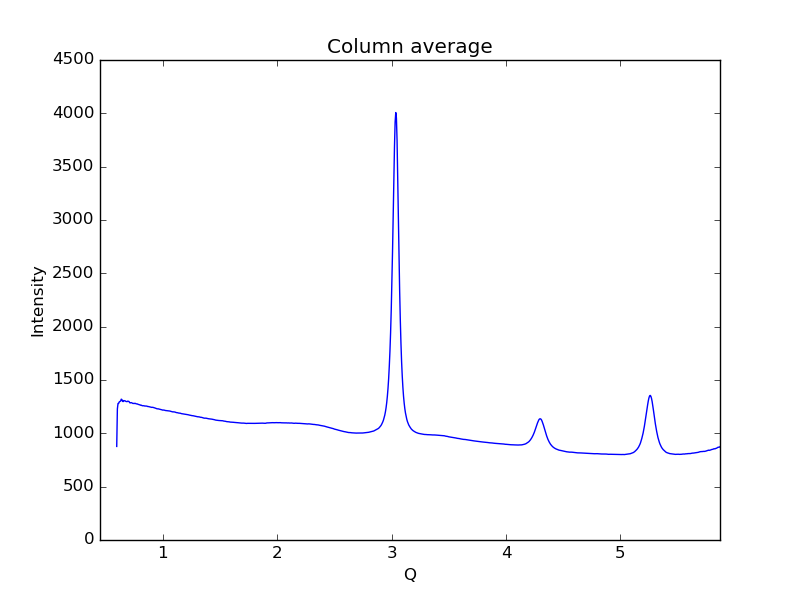

The file beside this chart, header and first rows:
0.59621693822088684, 877.256
0.6019, 1229
0.6075, 1280
0.6132, 1280
0.6189, 1295
0.6245, 1299
0.6302, 1303
0.6358, 1320
0.6415, 1317
0.6472, 1300
0.6528, 1298
0.6585, 1307
0.6641, 1305
0.6698, 1305
0.6755, 1300
0.6811, 1298
0.6868, 1297
0.6924, 1302
0.6981, 1300
0.7038, 1298
0.7094, 1287
0.7151, 1285
0.7207, 1288
0.7264, 1287
0.7321, 1284
0.7377, 1280
0.7434, 1281
0.749, 1279
0.7547, 1282
0.7603, 1280
0.766, 1277
0.7717, 1276
0.7773, 1275
0.783, 1272
0.7886, 1270
0.7943, 1268
0.8, 1267
0.8056, 1263
0.8113, 1264
0.8169, 1260
0.8226, 1259
0.8283, 1258
0.8339, 1259
0.8396, 1256
0.8452, 1256
0.8509, 1257
0.8566, 1255
0.8622, 1254
0.8679, 1251
0.8735, 1251
0.8792, 1250
0.8849, 1249
0.8905, 1247
0.8962, 1245
0.9018, 1243
0.9075, 1244
0.9132, 1243
0.9188, 1241
0.9245, 1240
0.9301, 1238
0.9358, 1236
... 939 more rows
